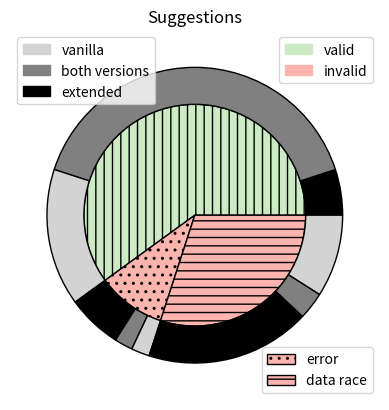

Write the Python code that produced this figure.
# Import libraries
import matplotlib.pyplot as plt
import numpy as np
import matplotlib.patches as mpatches

fig, ax = plt.subplots()

#size = 0.25
size = 0.25


#vals = np.array([[60., 32.], [37., 40.], [29., 10.]])
#vals = np.array([[66., 12.], [33., 41.]])


# sample correctness and overlap values
valid = 60  # level 0

valid_vanilla = 5  # level 1
valid_both = 40
valid_extended = 15

# level 2: copy of level 1 for valid suggestions, since no issue might be detected

invalid = 40  # level 0

invalid_error = 10  # level 1
invalid_dr = 30

invalid_error_vanilla = 6 # level 2
invalid_dr_vanilla = 18

invalid_error_both = 2
invalid_dr_both = 3

invalid_error_extended = 2
invalid_dr_extended = 9

# sample correctness and overlap chart
vals = np.array([[valid], [invalid]])

level_1_vals = [valid, invalid_error, invalid_dr]

level_2_vals = [valid_vanilla, valid_both, valid_extended, invalid_error_vanilla, invalid_error_both, invalid_error_extended, invalid_dr_vanilla, invalid_dr_both, invalid_dr_extended]

cmap = plt.get_cmap("Pastel1")
#level_0_colors = ["lightgrey", "lightgrey"]
#level_1_colors = ["lightgrey", "grey", "grey"]
#level_2_colors = ["black", "grey",  "lightgrey", "black", "grey", "lightgrey"]


level_1_colors = cmap([2,0,0])
level_2_colors = ["black", "grey",  "lightgrey", "black", "grey", "lightgrey"]


# inverted

level_1_patches, level_1_texts = ax.pie(level_1_vals, radius=1-size, colors=level_1_colors,
       wedgeprops=dict(width=3*size, edgecolor='k'), hatch=["||", "..", "--"])

level_2_patches, level_2_texts = ax.pie(level_2_vals, radius=1, colors=level_2_colors,
       wedgeprops=dict(width=size, edgecolor='k'))
# end inverted

# orig
#level_0_patches, level_0_texts = ax.pie(level_0_vals, radius=1, colors=level_0_colors,
#       wedgeprops=dict(width=size, edgecolor='k'), hatch=["++", "\\\\"])
#level_1_patches, level_1_texts = ax.pie(level_1_vals, radius=1-size, colors=level_1_colors,
#       wedgeprops=dict(width=size, edgecolor='k'), hatch=["++", "OO", "///"])
#level_2_patches, level_2_texts = ax.pie(level_2_vals, radius=1-(2*size), colors=level_2_colors,
#       wedgeprops=dict(width=size, edgecolor='k'))
# end orig


# remove lines between patches of different levels if requested
#level_1_patches[0].set_linewidth(0)

#ax.pie(vals.flatten(), radius=1-(2*size), colors=inner_colors,
#       wedgeprops=dict(width=size, edgecolor='w'))

# define level_0_legend
valid_patch = mpatches.Patch(color=level_1_colors[0], label='valid')
invalid_patch = mpatches.Patch(color=level_1_colors[1], label='invalid')
level_0_legend = plt.legend(handles=[valid_patch, invalid_patch], loc=1)

# define level 1 legend
error_patch = mpatches.Patch(color=level_1_colors[1], label='error')
error_patch.set_hatch("..")
error_patch.set_edgecolor("k")
dr_patch = mpatches.Patch(color=level_1_colors[2], label='data race')
dr_patch.set_hatch("--")
dr_patch.set_edgecolor("k")
level_1_legend = plt.legend(handles=[error_patch, dr_patch], loc=4)

# define level 2 legend
vanilla_patch = mpatches.Patch(color="lightgrey", label='vanilla')
both_patch = mpatches.Patch(color="grey", label='both versions')
extended_patch = mpatches.Patch(color="black", label='extended')
level_2_legend = plt.legend(handles=[vanilla_patch, both_patch, extended_patch], loc=2)

# register legends
plt.gca().add_artist(level_0_legend)
plt.gca().add_artist(level_1_legend)

ax.set(aspect="equal", title='Suggestions')
plt.show()